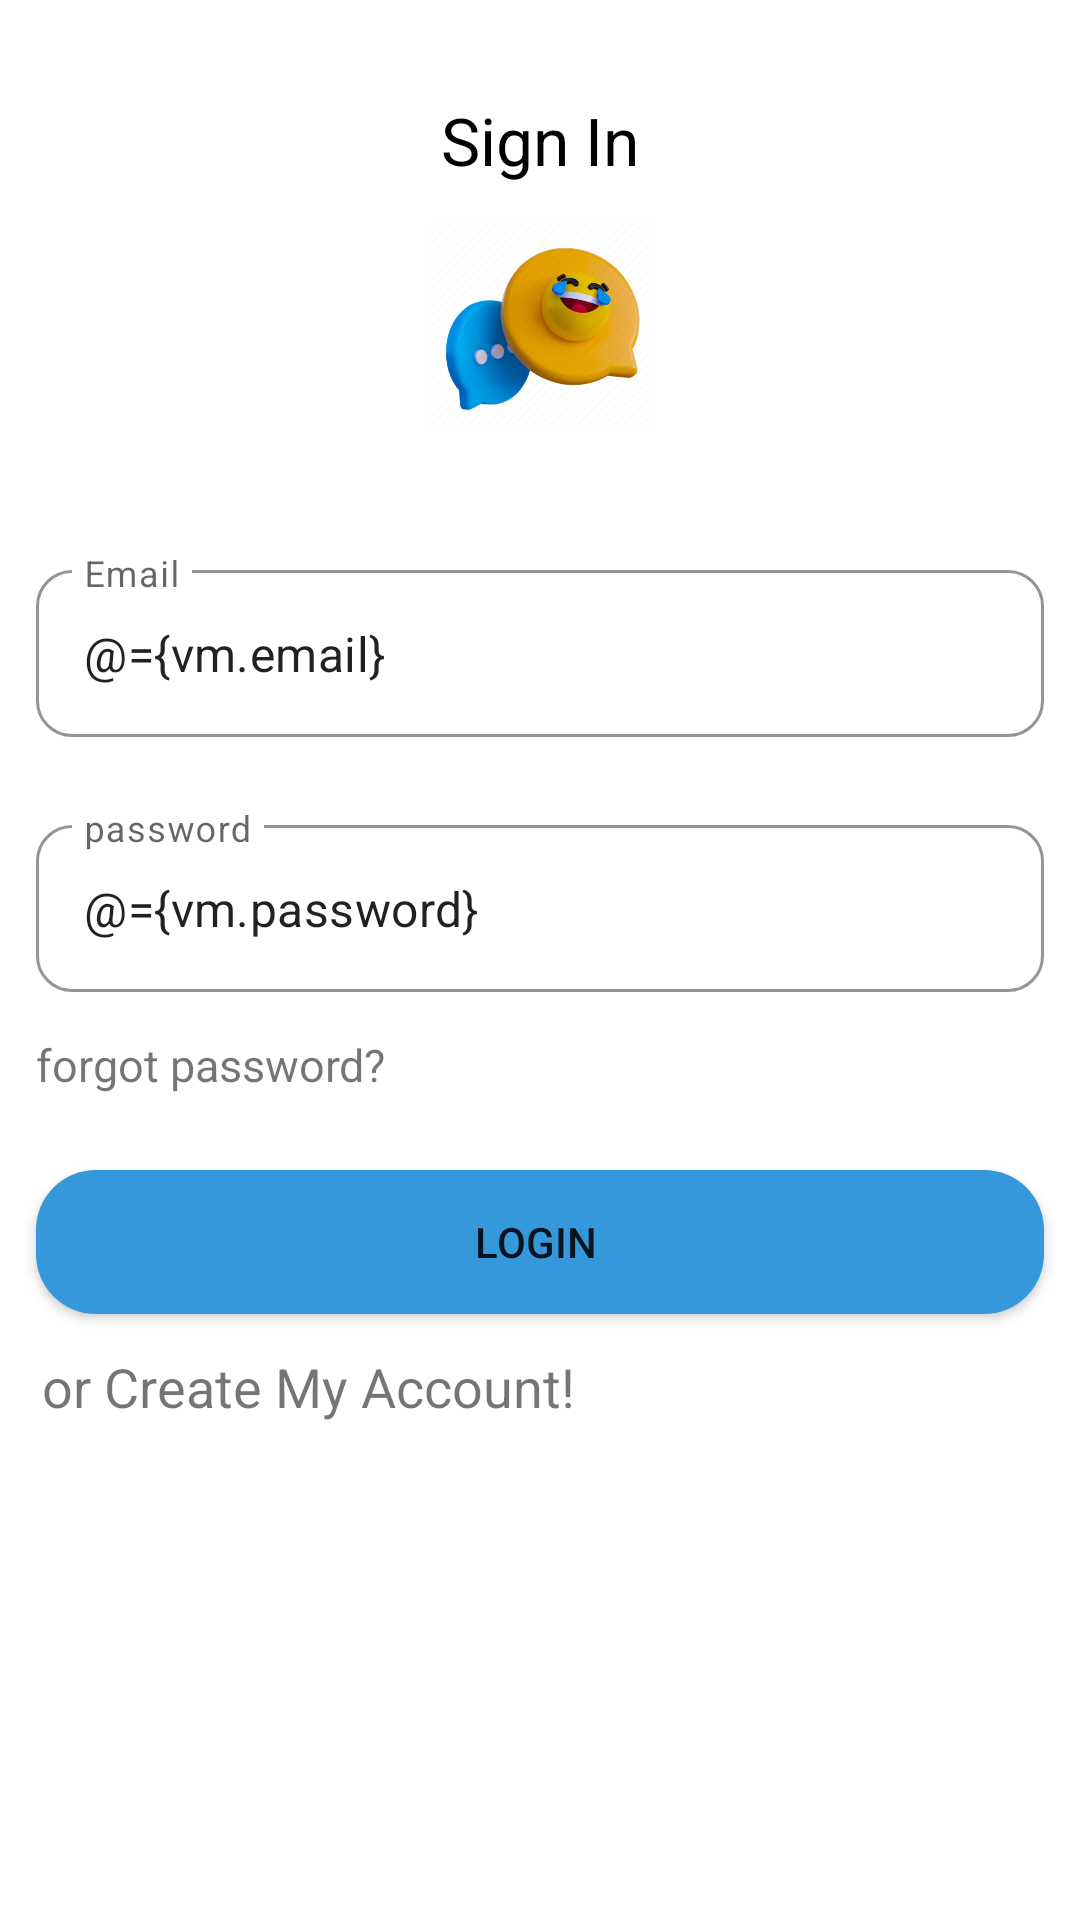

This screen was rendered from an Android layout file. Write that file and the resources it references.
<!-- AndroidManifest.xml: application theme noActionbar -->
<!-- res/layout/activity_sign_in.xml -->
<?xml version="1.0" encoding="utf-8"?>
<layout xmlns:android="http://schemas.android.com/apk/res/android"
    xmlns:app="http://schemas.android.com/apk/res-auto"
    xmlns:tools="http://schemas.android.com/tools">

    <data>
        <variable
            name="vm"
            type="com.example.chat.signin.SignInViewModel" />

    </data>

    <androidx.constraintlayout.widget.ConstraintLayout
        android:layout_width="match_parent"
        android:layout_height="match_parent"
        tools:context=".singin.SignInActivity"
        >
        <com.google.android.material.appbar.AppBarLayout
            android:layout_width="wrap_content"
            android:layout_height="wrap_content"
            android:layout_marginTop="20dp"
            android:padding="12dp"
            app:layout_constraintStart_toStartOf="parent"
            app:layout_constraintEnd_toEndOf="parent"
            app:layout_constraintTop_toTopOf="parent"
            android:id="@+id/appbar"
            android:background="@android:color/transparent">

            <TextView
                android:layout_width="wrap_content"
                android:layout_height="wrap_content"
                android:text="Sign In"
                android:layout_gravity="center"
                android:textAlignment="center"
                android:textColor="@color/black"
                android:textSize="22sp"/>
        </com.google.android.material.appbar.AppBarLayout>
        <ImageView
            android:layout_width="90dp"
            android:layout_height="70dp"
            android:id="@+id/img_anim"
            app:layout_constraintTop_toBottomOf="@id/appbar"
            app:layout_constraintStart_toStartOf="parent"
            app:layout_constraintEnd_toEndOf="parent"
            android:src="@drawable/c8"/>

        <androidx.constraintlayout.widget.Guideline
            android:layout_width="match_parent"
            android:layout_height="match_parent"
            android:orientation="horizontal"
            app:layout_constraintTop_toBottomOf="@id/appbar"
            app:layout_constraintGuide_percent="0.27"
            android:id="@+id/guidline" />

        <androidx.appcompat.widget.LinearLayoutCompat
            android:layout_width="match_parent"
            android:layout_height="0dp"
            android:orientation="vertical"
            app:layout_constraintTop_toBottomOf="@id/guidline"
            app:layout_constraintBottom_toBottomOf="parent"
            >


            <com.google.android.material.textfield.TextInputLayout
                android:layout_width="match_parent"
                android:layout_height="wrap_content"
                Error="@{vm.emailError}"
                android:layout_marginHorizontal="12dp"
                app:boxStrokeWidth="1dp"
                app:boxStrokeColor="@color/primary"
                app:boxStrokeErrorColor="@color/error"
                app:boxCornerRadiusBottomEnd="12dp"
                app:boxCornerRadiusBottomStart="12dp"
                app:boxCornerRadiusTopEnd="12dp"
                app:boxCornerRadiusTopStart="12dp"
                style="@style/Widget.MaterialComponents.TextInputLayout.OutlinedBox"
                android:hint="Email"
                android:layout_margin="12dp"
                app:boxStrokeWidthFocused="1dp"
                >

                <com.google.android.material.textfield.TextInputEditText
                    android:id="@+id/email_edittxt"
                    android:layout_width="match_parent"
                    android:layout_height="wrap_content"
                    android:text="@={vm.email}"
                   />
            </com.google.android.material.textfield.TextInputLayout>

            <com.google.android.material.textfield.TextInputLayout
                android:layout_width="match_parent"
                android:layout_height="wrap_content"
                android:layout_marginHorizontal="12dp"
                Error="@{vm.passwordError}"
                app:boxStrokeWidth="1dp"
                app:boxStrokeColor="@color/primary"
                app:boxStrokeErrorColor="@color/error"
                app:boxCornerRadiusBottomEnd="12dp"
                app:boxCornerRadiusBottomStart="12dp"
                app:boxCornerRadiusTopEnd="12dp"
                app:boxCornerRadiusTopStart="12dp"
                style="@style/Widget.MaterialComponents.TextInputLayout.OutlinedBox"                    android:id="@+id/email_txtlayout"
                android:hint="password"
                android:layout_margin="12dp"
                app:boxStrokeWidthFocused="1dp">

                <com.google.android.material.textfield.TextInputEditText
                    android:id="@+id/password_edittxt"
                    android:layout_width="match_parent"
                    android:layout_height="wrap_content"
                    android:text="@={vm.password}"
                    />
            </com.google.android.material.textfield.TextInputLayout>

            <TextView
                android:layout_width="wrap_content"
                android:layout_height="wrap_content"
                android:textSize="15sp"
                android:text="forgot password?"
                android:layout_marginLeft="12dp"
                android:layout_marginTop="2dp"
                android:id="@+id/forgotpass"
                 />

            <androidx.appcompat.widget.AppCompatButton
                android:layout_width="match_parent"
                android:layout_height="wrap_content"
                android:layout_marginHorizontal="12dp"
                android:text="Login "
                android:background="@drawable/roundedbg"
                android:onClickListener="@{()->vm.login()}"
                android:drawableEnd="@drawable/icons"
                android:layout_marginTop="25dp"
                android:padding="11dp"
                android:id="@+id/signIn"
                android:backgroundTint="@color/primary" />

            <TextView
                android:layout_width="wrap_content"
                android:layout_height="wrap_content"
                android:textSize="18sp"
                android:text="or Create My Account!"
                android:layout_marginLeft="14dp"
                android:layout_marginTop="12dp"
                android:id="@+id/createacc" />


        </androidx.appcompat.widget.LinearLayoutCompat>





    </androidx.constraintlayout.widget.ConstraintLayout>

</layout>
<!-- resources referenced by this layout -->
<resources>
  <color name="black">#FF000000</color>
  <color name="error">#F44336</color>
  <color name="primary">#3598DB</color>
  <!-- drawable c8: jpg bitmap (drawable, 27604 bytes) -->
  <!-- drawable roundedbg (drawable) -->
  <?xml version="1.0" encoding="utf-8"?>
  <shape xmlns:android="http://schemas.android.com/apk/res/android">
      <solid android:color="@color/primary"></solid>
      <corners android:radius="20dp"></corners>
  
  </shape>
  <style name="noActionbar" parent="Theme.MaterialComponents.DayNight.DarkActionBar">
          <item name="windowActionBar"> false</item>
          <item name="windowNoTitle">true</item>
  
      </style>
</resources>
